Dataset: dataset (GitHub, hugoruiz00/clasificador_hojas_ia). Classes: almendra, ficus benjamina, chaya, encino, guayaba, mora, nispero, pata de vaca, roble, tulip tree.

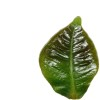
Label: almendra

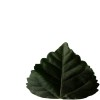
Label: tulip tree

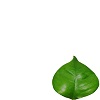
Label: guayaba

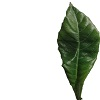
Label: nispero

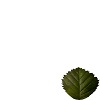
Label: mora

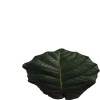
Label: roble
